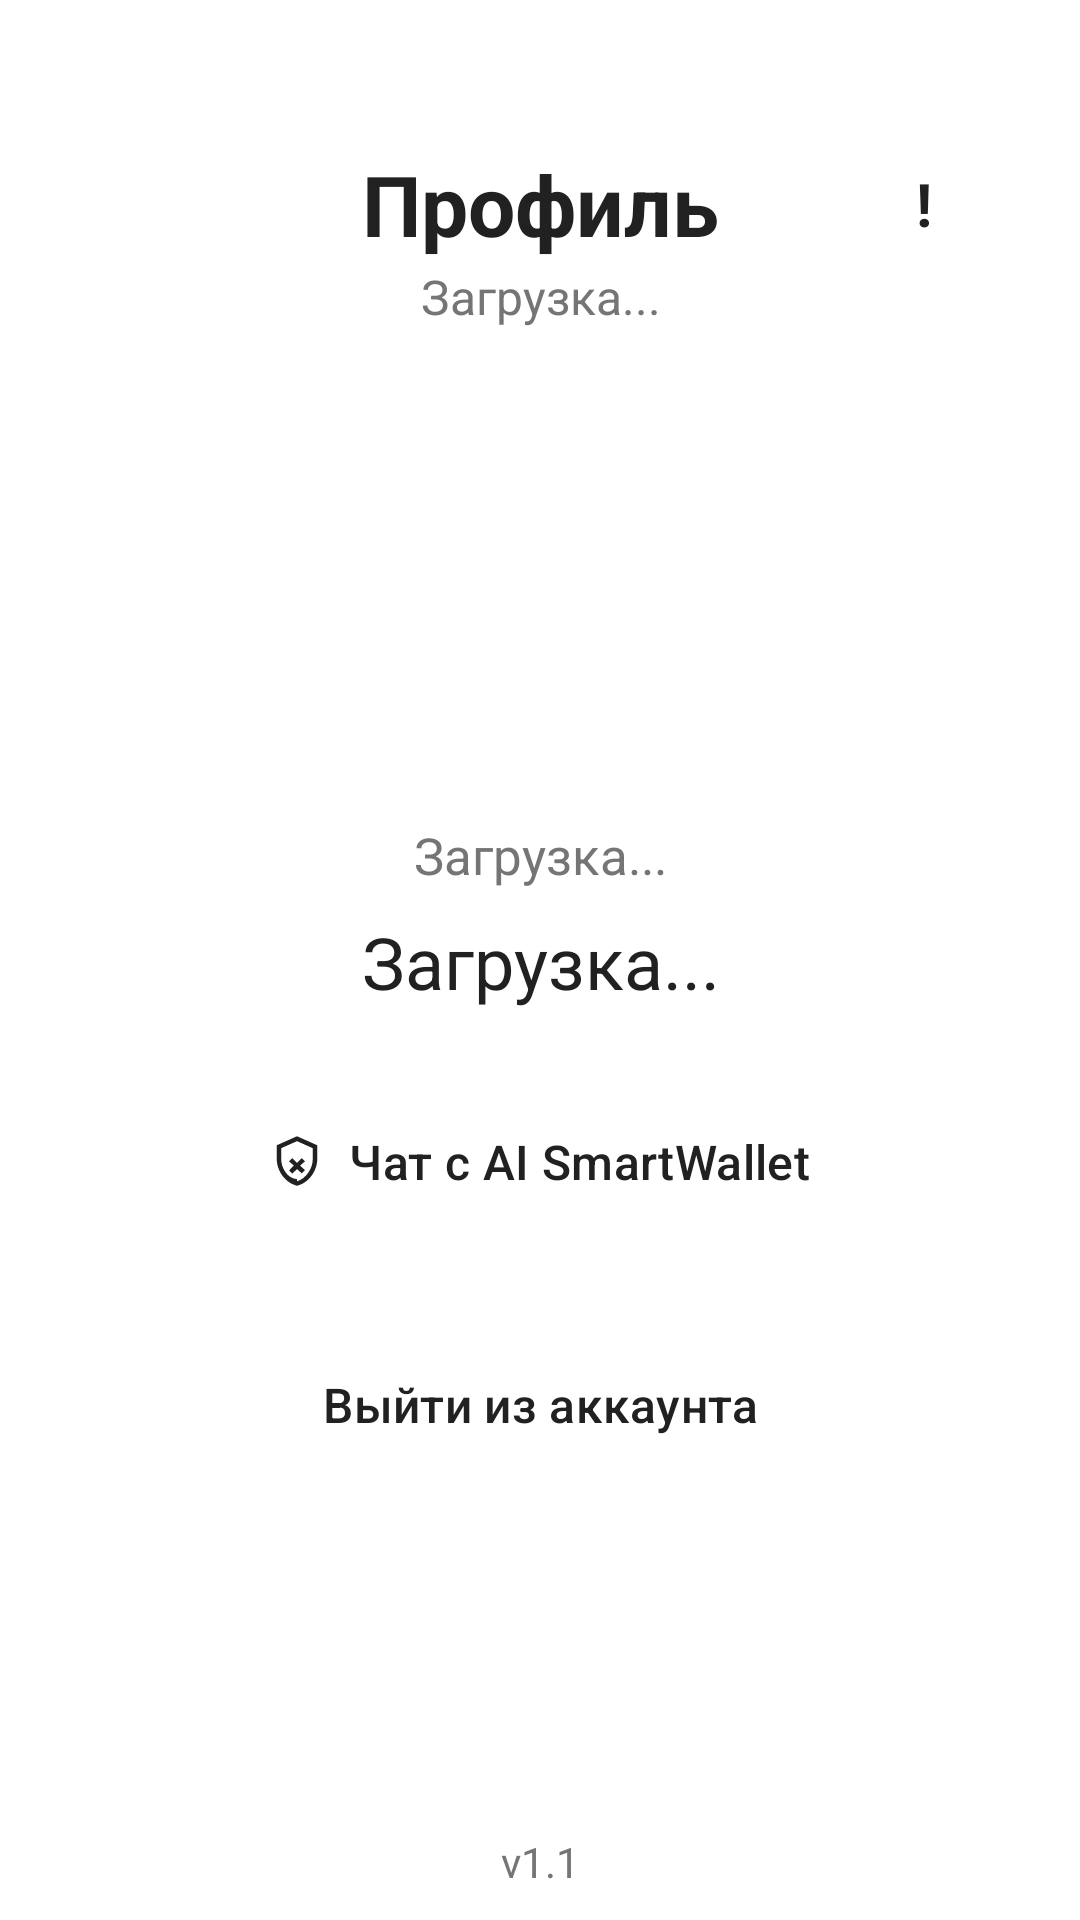

Here is an Android app screen rendered from its layout file. Give the layout XML and the strings, colors and styles it references.
<!-- AndroidManifest.xml: application theme Theme.SmartWallet -->
<!-- res/layout/fragment_profile.xml -->
<?xml version="1.0" encoding="utf-8"?>
<FrameLayout xmlns:android="http://schemas.android.com/apk/res/android"
    xmlns:app="http://schemas.android.com/apk/res-auto"
    xmlns:tools="http://schemas.android.com/tools"
    android:layout_width="match_parent"
    android:layout_height="match_parent"
    android:background="@color/brand_background"
    android:clipChildren="false"
    android:clipToPadding="false">

    <LinearLayout
        android:layout_width="match_parent"
        android:layout_height="match_parent"
        android:clipChildren="false"
        android:clipToPadding="false"
        android:orientation="vertical">

        <LinearLayout
            android:layout_width="match_parent"
            android:layout_height="wrap_content"
            android:clipChildren="false"
            android:clipToPadding="false"
            android:gravity="center_vertical"
            android:orientation="horizontal"
            android:paddingStart="@dimen/screen_content_padding_horizontal"
            android:paddingTop="@dimen/screen_content_padding_top"
            android:paddingEnd="@dimen/screen_content_padding_horizontal">

            <View
                android:layout_width="@dimen/profile_info_button_size"
                android:layout_height="@dimen/profile_info_button_size" />

            <TextView
                android:layout_width="0dp"
                android:layout_height="wrap_content"
                android:layout_weight="1"
                android:gravity="center_horizontal"
                android:text="Профиль"
                android:textAppearance="@style/SmartWalletScreenTitle" />

            <FrameLayout
                android:id="@+id/buttonProfileInfo"
                android:layout_width="@dimen/profile_info_button_size"
                android:layout_height="@dimen/profile_info_button_size"
                android:background="@drawable/bg_circle_profile_info"
                android:clickable="true"
                android:contentDescription="@string/profile_info_button_cd"
                android:focusable="true"
                android:foreground="?attr/selectableItemBackgroundBorderless"
                android:stateListAnimator="@null">

                <TextView
                    android:layout_width="wrap_content"
                    android:layout_height="wrap_content"
                    android:layout_gravity="center"
                    android:text="!"
                    android:textColor="@color/brand_text_primary"
                    android:textSize="20sp"
                    android:textStyle="bold" />
            </FrameLayout>
        </LinearLayout>

        <androidx.core.widget.NestedScrollView
            android:layout_width="match_parent"
            android:layout_height="0dp"
            android:layout_weight="1"
            android:clipChildren="false"
            android:clipToPadding="false"
            android:fillViewport="true"
            android:paddingStart="@dimen/screen_content_padding_horizontal"
            android:paddingEnd="@dimen/screen_content_padding_horizontal"
            android:paddingBottom="8dp"
            android:scrollbars="none">

            <LinearLayout
                android:layout_width="match_parent"
                android:layout_height="wrap_content"
                android:clipChildren="false"
                android:clipToPadding="false"
                android:orientation="vertical">

                <TextView
                    android:id="@+id/textEmail"
                    android:layout_width="match_parent"
                    android:layout_height="wrap_content"
                    android:layout_marginBottom="@dimen/screen_header_margin_bottom"
                    android:gravity="center_horizontal"
                    android:text="Загрузка..."
                    android:textAppearance="@style/SmartWalletScreenSubtitle" />

                <FrameLayout
                    android:id="@+id/avatarButton"
                    android:layout_width="@dimen/profile_avatar_size"
                    android:layout_height="@dimen/profile_avatar_size"
                    android:layout_gravity="center_horizontal"
                    android:layout_marginTop="@dimen/profile_avatar_top_spacing"
                    android:clickable="true"
                    android:focusable="true"
                    android:foreground="?attr/selectableItemBackgroundBorderless">

                    <ImageView
                        android:id="@+id/imageAvatar"
                        android:layout_width="match_parent"
                        android:layout_height="match_parent"
                        android:contentDescription="@string/profile_avatar_cd"
                        android:scaleType="centerCrop"
                        android:src="@drawable/ic_person_24" />
                </FrameLayout>

                <TextView
                    android:id="@+id/textPhone"
                    android:layout_width="match_parent"
                    android:layout_height="wrap_content"
                    android:layout_marginTop="8dp"
                    android:gravity="center_horizontal"
                    android:text="Загрузка..."
                    android:textColor="@color/md_theme_onSurfaceVariant"
                    android:textSize="17sp" />

                <TextView
                    android:id="@+id/textName"
                    android:layout_width="match_parent"
                    android:layout_height="wrap_content"
                    android:layout_marginTop="8dp"
                    android:gravity="center_horizontal"
                    android:text="Загрузка..."
                    android:textColor="@color/brand_text_primary"
                    android:textSize="24sp" />

                <com.google.android.material.button.MaterialButton
                    android:id="@+id/buttonAiChat"
                    style="@style/Widget.SmartWallet.Button.FullWidth.White"
                    android:layout_marginTop="@dimen/profile_actions_top_spacing"
                    android:layout_marginBottom="@dimen/home_block_spacing"
                    android:stateListAnimator="@null"
                    android:text="Чат с AI SmartWallet"
                    android:textSize="16sp"
                    app:elevation="@dimen/profile_white_button_elevation"
                    app:icon="@drawable/ic_ai_24"
                    app:iconGravity="textStart"
                    app:iconPadding="8dp" />

                <com.google.android.material.button.MaterialButton
                    android:id="@+id/buttonLogout"
                    style="@style/Widget.SmartWallet.Button.FullWidth.White"
                    android:layout_marginBottom="12dp"
                    android:stateListAnimator="@null"
                    android:text="Выйти из аккаунта"
                    android:textSize="16sp"
                    app:elevation="@dimen/profile_white_button_elevation"
                    app:icon="@drawable/ic_logout_24"
                    app:iconGravity="textStart"
                    app:iconPadding="8dp" />
            </LinearLayout>
        </androidx.core.widget.NestedScrollView>

        <TextView
            android:id="@+id/textProfileVersionFooter"
            android:layout_width="match_parent"
            android:layout_height="wrap_content"
            android:gravity="center_horizontal"
            android:paddingTop="4dp"
            android:paddingBottom="@dimen/profile_version_footer_padding_bottom"
            android:text="@string/profile_screen_version"
            android:textColor="@color/md_theme_onSurfaceVariant"
            android:textSize="14sp"
            tools:text="v1.1" />
    </LinearLayout>

    <ProgressBar
        android:id="@+id/progress"
        android:layout_width="wrap_content"
        android:layout_height="wrap_content"
        android:layout_gravity="center"
        android:indeterminate="true"
        android:visibility="gone" />
</FrameLayout>
<!-- resources referenced by this layout -->
<resources>
  <color name="brand_background">#FFFFFF</color>
  <color name="brand_text_primary">#212121</color>
  <color name="md_theme_onSurfaceVariant">#757575</color>
  <dimen name="home_block_spacing">16dp</dimen>
  <dimen name="profile_actions_top_spacing">18dp</dimen>
  <dimen name="profile_avatar_size">120dp</dimen>
  <dimen name="profile_avatar_top_spacing">24dp</dimen>
  <dimen name="profile_info_button_size">40dp</dimen>
  <dimen name="profile_version_footer_padding_bottom">10dp</dimen>
  <dimen name="profile_white_button_elevation">10dp</dimen>
  <dimen name="screen_content_padding_horizontal">32dp</dimen>
  <dimen name="screen_content_padding_top">48dp</dimen>
  <dimen name="screen_header_margin_bottom">12dp</dimen>
  <!-- drawable ic_ai_24 (drawable) -->
  <vector xmlns:android="http://schemas.android.com/apk/res/android"
      android:width="24dp"
      android:height="24dp"
      android:viewportWidth="24"
      android:viewportHeight="24">
      <path
          android:fillColor="@android:color/white"
          android:pathData="M21,11c0,5.55 -3.84,10.74 -9,12 -5.16,-1.26 -9,-6.45 -9,-12V5l9,-4 9,4v6zm-9,10c3.75,-1 7,-5.46 7,-9.78V6.3l-7,-3.12L5,6.3v4.92C5,15.54 8.25,20 12,20z"/>
      <path
          android:fillColor="@android:color/white"
          android:pathData="M8.46,12.18l1.42,-1.42L12,12.83l2.12,-2.07 1.42,1.42L13.41,14l2.13,2.08 -1.42,1.42L12,15.58l-2.12,2.07 -1.42,-1.42L10.59,14z"/>
  </vector>
  <string name="profile_avatar_cd">Аватар, нажмите чтобы сменить</string>
  <string name="profile_info_button_cd">Информация о приложении</string>
  <string name="profile_screen_version">v1.1</string>
  <style name="SmartWalletScreenSubtitle">
          <item name="android:textSize">16sp</item>
          <item name="android:textColor">@color/md_theme_onSurfaceVariant</item>
      </style>
  <style name="SmartWalletScreenTitle">
          <item name="android:textSize">28sp</item>
          <item name="android:textStyle">bold</item>
          <item name="android:textColor">@color/md_theme_onSurface</item>
      </style>
  <style name="Widget.SmartWallet.Button.FullWidth.White" parent="Widget.SmartWallet.Button.FullWidth">
          <item name="backgroundTint">@color/white</item>
      </style>
  <style name="Theme.SmartWallet" parent="Base.Theme.SmartWallet" />
  <color name="md_theme_onSurface">#212121</color>
  <style name="Widget.SmartWallet.Button.FullWidth" parent="Widget.SmartWallet.Button">
          <item name="android:layout_width">match_parent</item>
      </style>
  <color name="white">#FFFFFFFF</color>
  <style name="Base.Theme.SmartWallet" parent="Theme.Material3.DayNight.NoActionBar">
          
          <item name="colorPrimary">@color/md_theme_primary</item>
          <item name="colorOnPrimary">@color/md_theme_onPrimary</item>
          <item name="colorSecondary">@color/md_theme_secondary</item>
          <item name="colorOnSecondary">@color/md_theme_onSecondary</item>
          <item name="android:statusBarColor">@color/md_theme_primary</item>
          <item name="android:navigationBarColor">@color/white</item>
          <item name="android:windowBackground">@color/white</item>
          
          <item name="android:colorEdgeEffect">@color/brand_background</item>
      </style>
  <color name="md_theme_primary">#4CAF50</color>
  <color name="md_theme_onPrimary">#FFFFFF</color>
  <color name="md_theme_secondary">#81C784</color>
  <color name="md_theme_onSecondary">#212121</color>
  <dimen name="smartwallet_button_width">340dp</dimen>
  <dimen name="smartwallet_button_height">65dp</dimen>
  <dimen name="smartwallet_button_corner">21dp</dimen>
  <color name="brand_button_lime">#CCFB55</color>
  <color name="brand_button_ripple">#40000000</color>
</resources>
